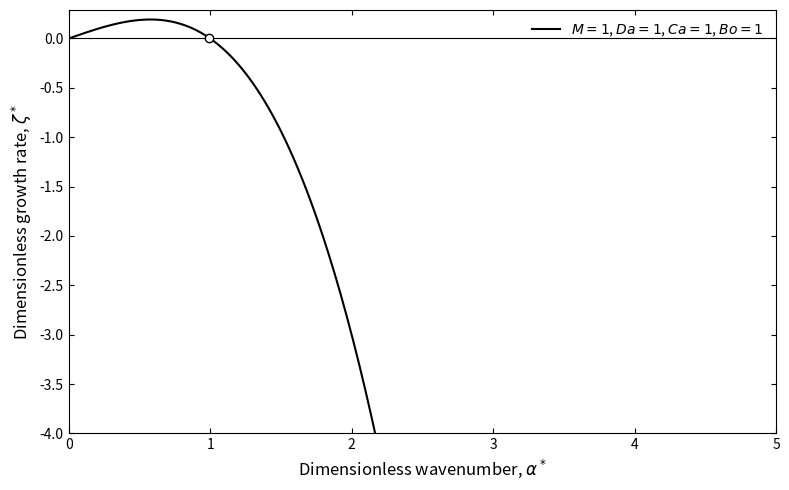

Write Python code to recreate this figure.
import numpy as np
import matplotlib.pyplot as plt


def dispersion_relation(alpha, M, Da, Ca, Bo):
    termo_viscoso = alpha * (M - 1) / (M + 1)
    fator_mobilidade = Da / (Ca * (1 + M))
    termo_potencial = fator_mobilidade * alpha * (Bo - alpha ** 2)

    return termo_viscoso + termo_potencial


# --- Configuração dos Parâmetros Físicos ---
alpha_range = np.linspace(0, 15, 1000)

Da_base = 1
Ca_base = 1
Bo_base = 1

# Figura com proporção otimizada para colunas de artigos
fig, ax = plt.subplots(figsize=(8, 5))

M_values = [1]
# Estilos de linha distintos para visualização em escala de cinza

line_styles = ['-']

max_zeta_global = 0

for M_val, l_style in zip(M_values, line_styles):
    zeta = dispersion_relation(alpha_range, M_val, Da_base, Ca_base, Bo_base)

    if np.max(zeta) > max_zeta_global:
        max_zeta_global = np.max(zeta)

    # Plotagem monocromática
    label = rf'$M={M_val}$, $Da={Da_base}$, $Ca={Ca_base}$, $Bo={Bo_base}$'
    ax.plot(alpha_range, zeta, label=label, color='black',
            linestyle=l_style, linewidth=1.5)

    # Marcador do cut-off wavenumber (raiz)
    idx_cross = np.where(np.diff(np.sign(zeta)))[0]
    for idx in idx_cross:
        if alpha_range[idx] > 0.1:
            ax.plot(alpha_range[idx], 0, marker='o', markersize=6,
                    markerfacecolor='white', markeredgecolor='black', zorder=5)

# --- AJUSTES VISUAIS ACADÊMICOS ---

# Linha de base neutra
ax.axhline(0, color='black', linestyle='-', linewidth=0.8)

# Simetria do eixo Y
zoom_factor = 1.5
ax.set_ylim(-4, max_zeta_global * zoom_factor)
ax.set_xlim(0, 5)

# Rótulos (Omitiu-se o título geral, assumindo o uso de caption no documento de texto)
ax.set_xlabel(r"Dimensionless wavenumber, $\alpha^*$", fontsize=12)
ax.set_ylabel(r"Dimensionless growth rate, $\zeta^*$", fontsize=12)

# Configuração de ticks estilo publicação (Physical Review, JFM, etc.)
ax.tick_params(axis='both', which='major', labelsize=10, direction='in',
               top=True, right=True)

# Legenda minimalista
ax.legend(fontsize=10, loc='upper right', frameon=False)

plt.tight_layout()
plt.show()
